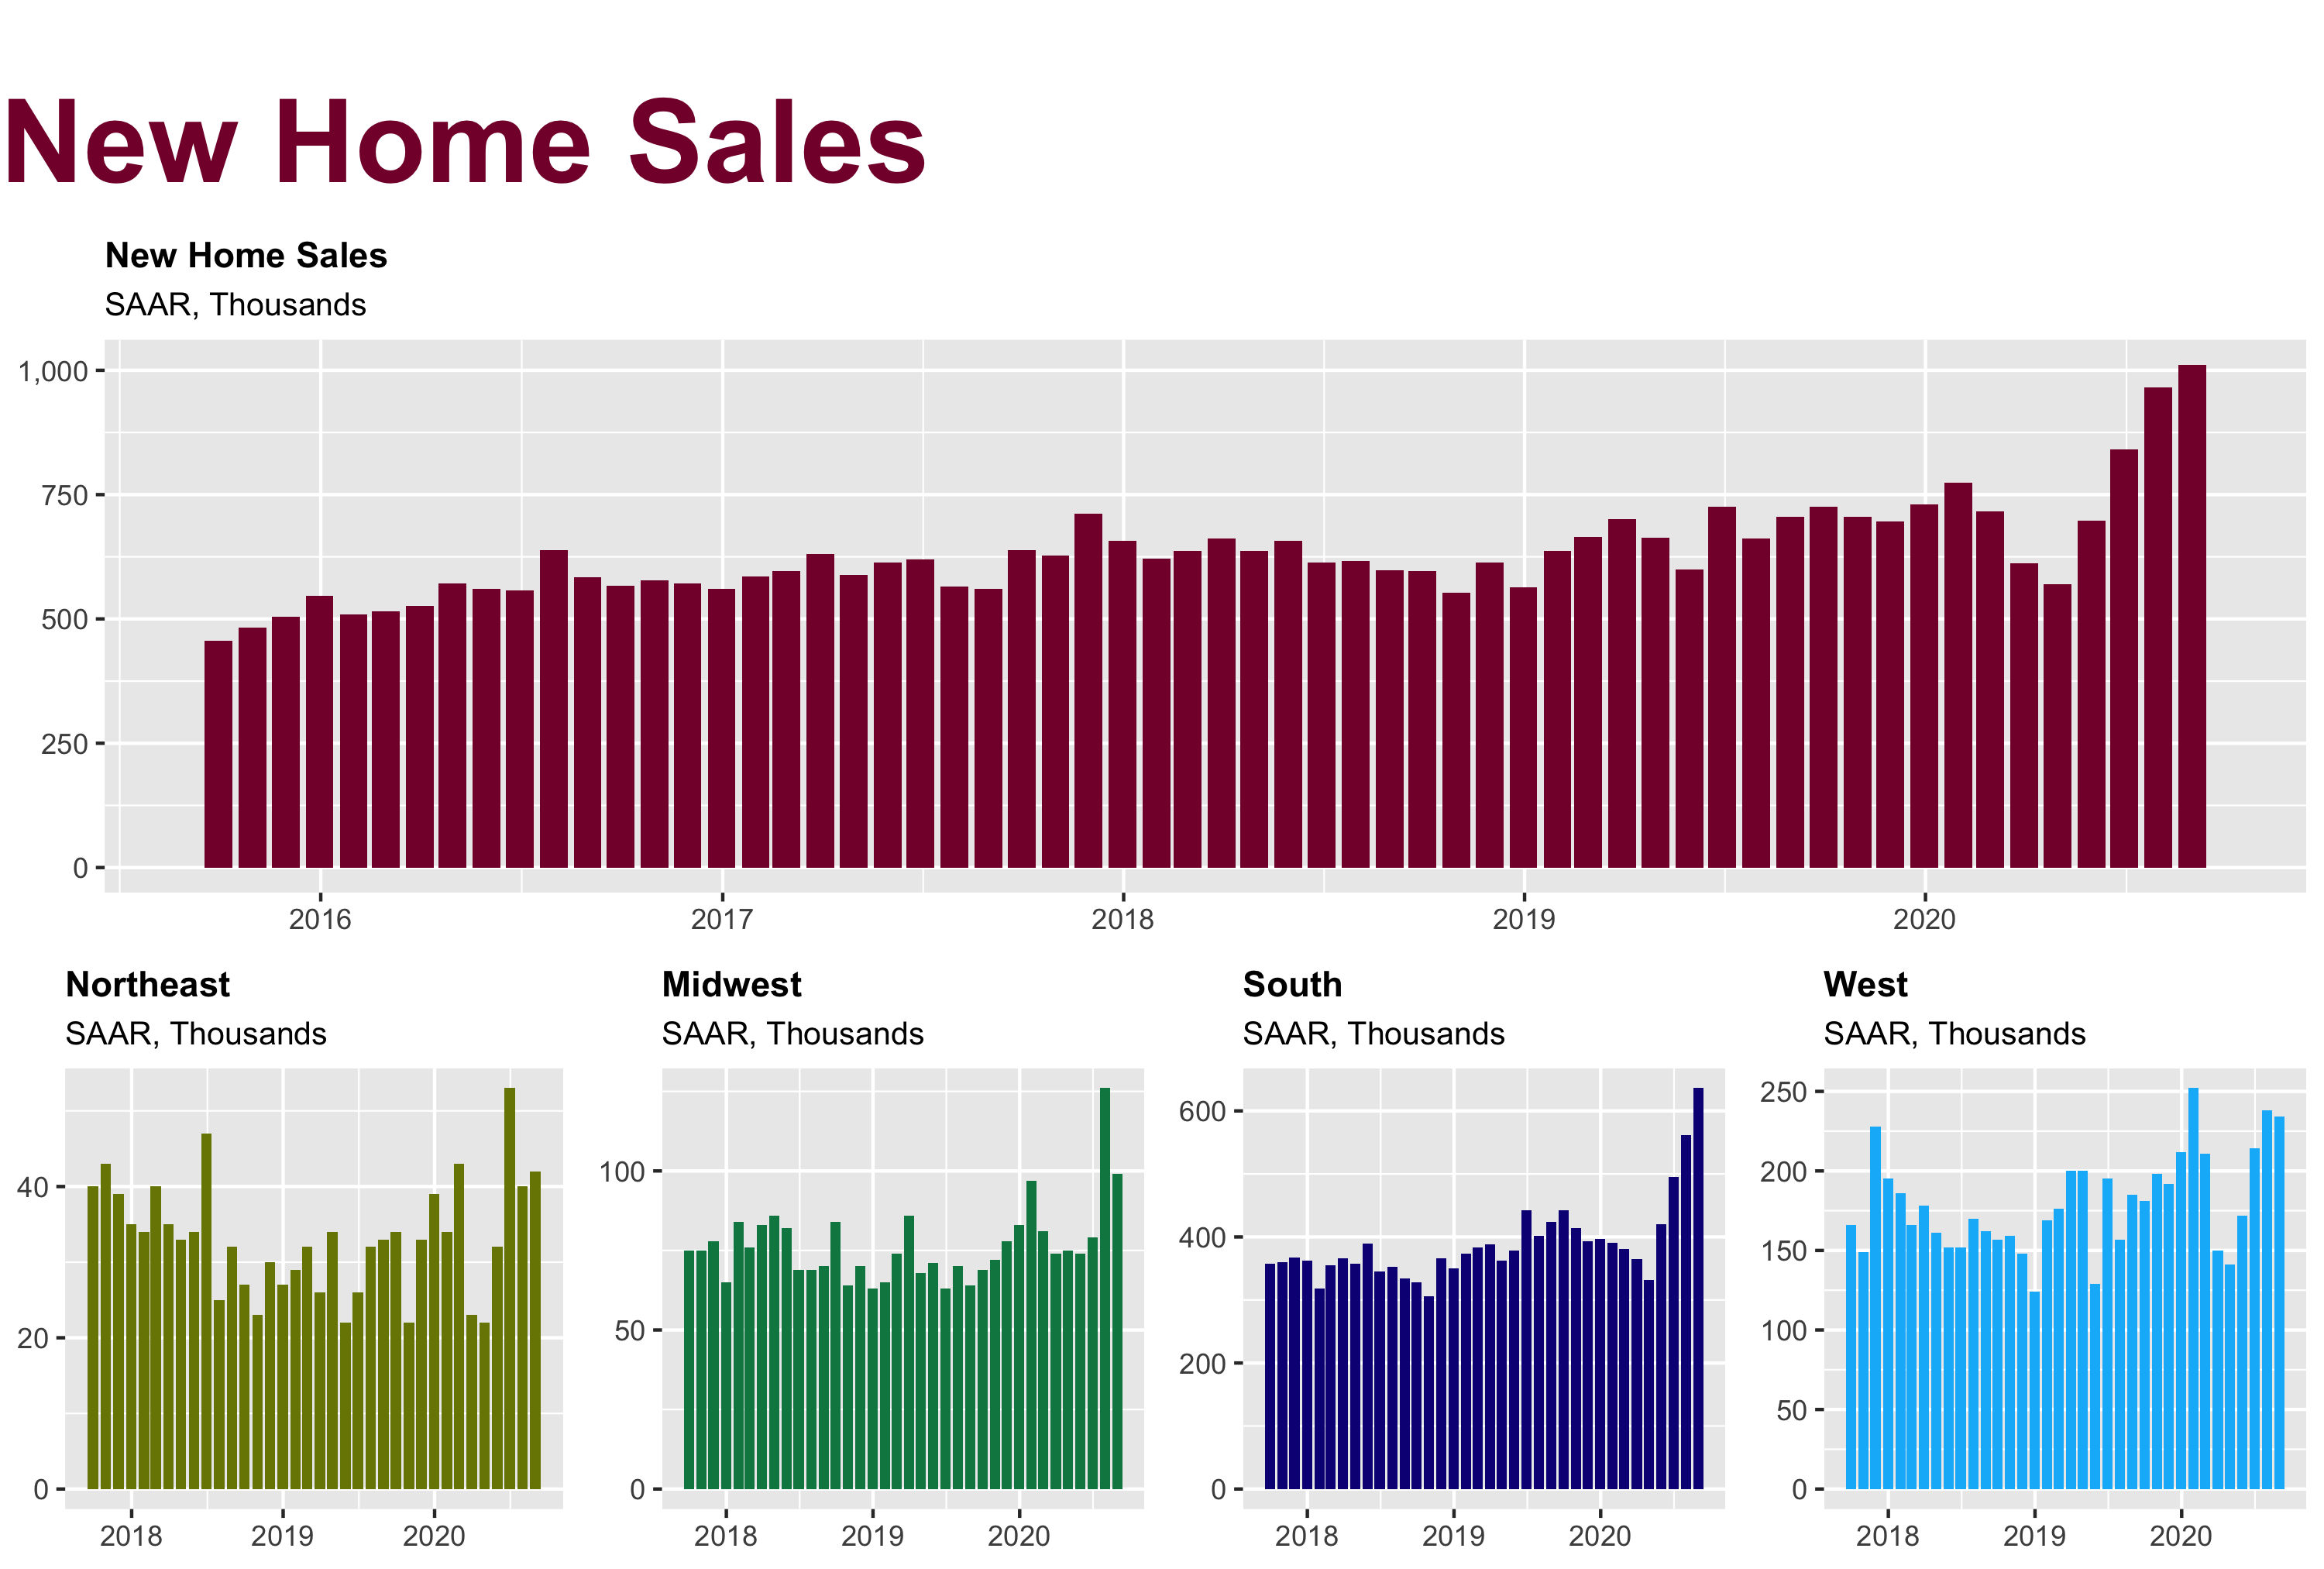

Here is the R script that generated this plot:
library(magrittr)

lay <- pamngr::set_layout(11)

title <- pamngr::set_title("New Home Sales")

new_home_sales <- pamngr::run_and_load("new-home-sales", "new-home-sales") + 
  ggplot2::theme(legend.position = "none", plot.caption = ggplot2::element_blank())

northeast <- pamngr::run_and_load("new-home-sales", "new-home-sales-northeast") + 
  ggplot2::theme(plot.caption = ggplot2::element_blank())

midwest <- pamngr::run_and_load("new-home-sales", "new-home-sales-midwest") + 
  ggplot2::theme(plot.caption = ggplot2::element_blank())

south <- pamngr::run_and_load("new-home-sales", "new-home-sales-south") + 
  ggplot2::theme(plot.caption = ggplot2::element_blank())

west <- pamngr::run_and_load("new-home-sales", "new-home-sales-west") + 
  ggplot2::theme(plot.caption = ggplot2::element_blank())

foo <- gridExtra::grid.arrange(grobs = list(title, 
                                            new_home_sales,
                                            northeast,
                                            midwest,
                                            south,
                                            west), 
                               layout_matrix = lay)

ggplot2::ggsave("./housing-market/new-home-sales/new-home-sales.png", 
                plot = foo, width = 10, height = 6.75, units = "in")